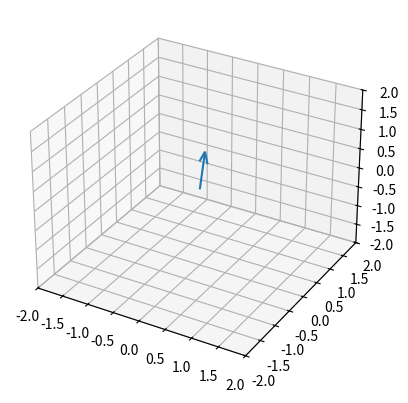

Reproduce this figure in Python.
import scipy as sc
import numpy as np
import matplotlib.pyplot as plt
from mpl_toolkits.mplot3d import Axes3D
from matplotlib.animation import FuncAnimation


def func_S(S,t):  # 関数を設定
    B = [0, 0, 50]
    gamma = -0.1
    dSxdt = - gamma * (B[1] * S[2] - B[2] * S[1])
    dSydt = - gamma * (B[2] * S[0] - B[0] * S[2])
    dSzdt = - gamma * (B[0] * S[1] - B[1] * S[0])
    dSdt = [dSxdt, dSydt, dSzdt]

    return dSdt

fig, ax = plt.subplots(subplot_kw=dict(projection="3d"))


S0 = [0.1, 0, 1]

t = np.linspace(0, 100, 1000)  # t(時間)が0〜100まで動き、その時のfを求める。

S = sc.integrate.odeint(func_S, S0, t)


def get_spin_vec(t):
    Ox,Oy,Oz = 0,0,0
    x = S[t][0]
    y = S[t][1]
    z = S[t][2]
    return Ox, Oy, Oz, x, y, z

quiver = ax.quiver(*get_spin_vec(0))

ax.set_xlim(-2, 2)
ax.set_ylim(-2, 2)
ax.set_zlim(-2, 2)

def update(t):
    global quiver
    quiver.remove()
    quiver = ax.quiver(*get_spin_vec(t))

ani = FuncAnimation(fig, update, frames= range(1000), interval=1)
#ani.save("multi_spin.gif",writer='imagemagick')
plt.show()
